Run: headless pygame with SDL's dummy video driver; simulated clock (each Clock.tick advances the game by its frame time, no real sleeping); random seed 0; keys injected as events and as key.get_pressed() state; no mouse input.
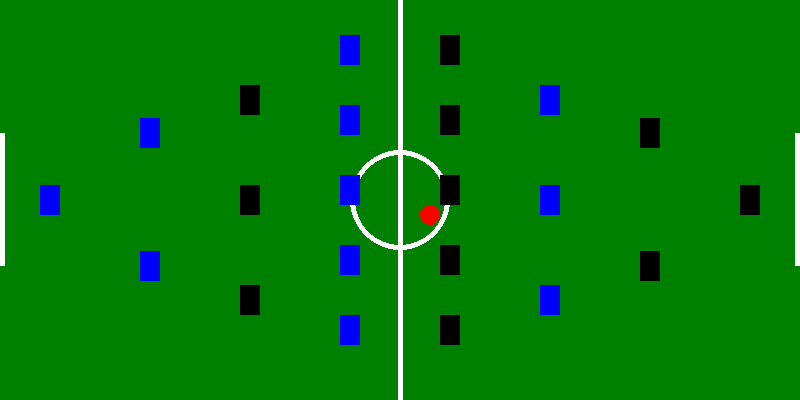
Frame 1 of 4 · flips 1–60 · no input
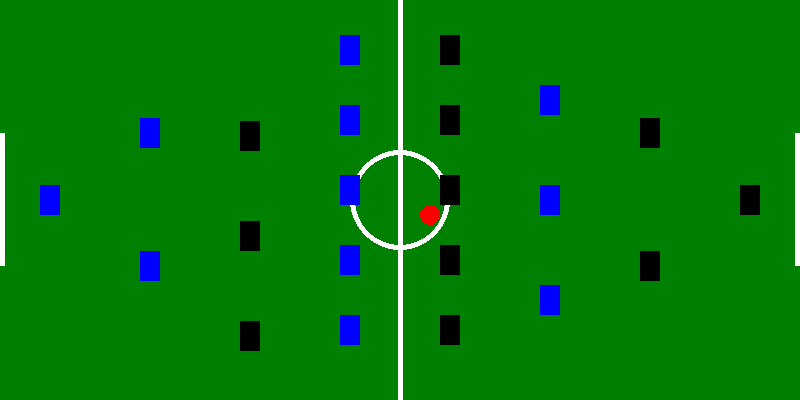
Frame 2 of 4 · flips 61–180 · tapped SPACE, RETURN · held RIGHT (→), D
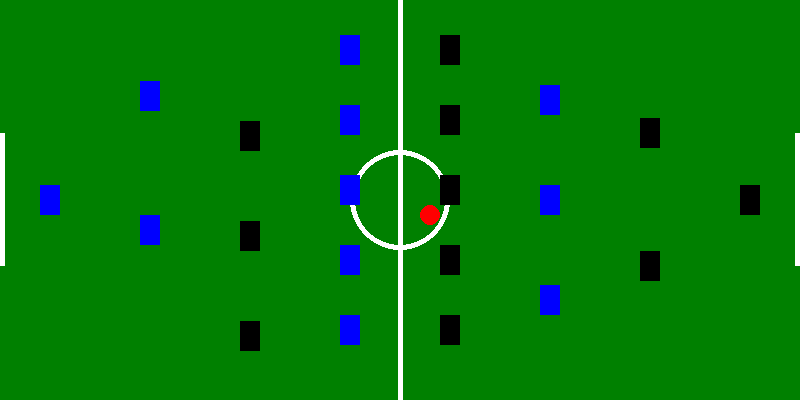
Frame 3 of 4 · flips 181–300 · held DOWN (↓), S
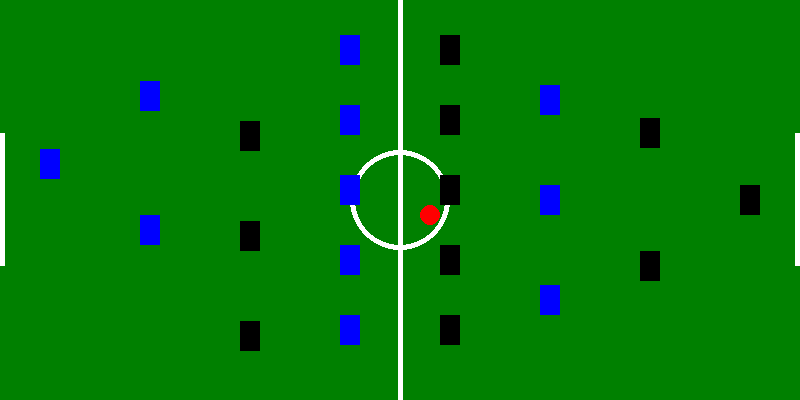
Frame 4 of 4 · flips 301–420 · held LEFT (←), A, UP (↑), W

The pygame program that drew these frames:

import pygame
import sys

# Initialisation de Pygame
pygame.init()

# Dimensions de la fenêtre
width, height = 800, 400
window = pygame.display.set_mode((width, height))
pygame.display.set_caption("Jeu de Babyfoot")

# Couleurs
GREEN = (0, 128, 0)
WHITE = (255, 255, 255)
BLUE = (0, 0, 255)
BLACK = (0, 0, 0)
RED = (255, 0, 0)

# Classe pour représenter chaque barre
class Barre:
    def __init__(self, x, color, y_positions, min_y, max_y, direction):
        self.x = x  # Position horizontale de la barre
        self.color = color  # Couleur des joueurs sur la barre
        self.initial_y_positions = y_positions  # Liste des positions verticales pour chaque joueur
        self.y_offset = 0  # Décalage vertical de la barre
        self.player_width = 20  # Largeur des joueurs (rectangle)
        self.player_height = 30  # Hauteur des joueurs (rectangle)
        self.min_y = min_y  # Limite de déplacement vers le haut
        self.max_y = max_y  # Limite de déplacement vers le bas
        self.direction = direction  # Direction du tir : (1, 0) pour droite, (-1, 0) pour gauche

    def dessiner(self, surface):
        for y in self.initial_y_positions:
            # Calculer la position en ajoutant le décalage
            rect = pygame.Rect(self.x - self.player_width // 2, y + self.y_offset - self.player_height // 2, self.player_width, self.player_height)
            pygame.draw.rect(surface, self.color, rect)  # Dessiner le rectangle représentant un joueur

    def deplacer(self, direction):
        if direction == "up":
            new_offset = self.y_offset - 0.3  # Déplacement vers le haut
            if new_offset >= self.min_y:
                self.y_offset = new_offset
        elif direction == "down":
            new_offset = self.y_offset + 0.3  # Déplacement vers le bas
            if new_offset <= self.max_y:
                self.y_offset = new_offset

# Classe pour représenter la balle
class Balle:
    def __init__(self, x, y, radius, color):
        self.x = x
        self.y = y
        self.radius = radius
        self.color = color
        self.speed_x = 2  # Vitesse initiale sur l'axe x
        self.speed_y = 1  # Vitesse initiale sur l'axe y
        self.attached_to_barre = None  # Barre à laquelle la balle est attachée (None par défaut)

    def dessiner(self, surface):
        pygame.draw.circle(surface, self.color, (int(self.x), int(self.y)), self.radius)

    def deplacer(self):
        # Déplacer la balle uniquement si elle n'est pas attachée
        if self.attached_to_barre is None:
            self.x += self.speed_x
            self.y += self.speed_y

            # Rebondir sur le haut et le bas du terrain
            if self.y - self.radius <= 0 or self.y + self.radius >= height:
                self.speed_y *= -1

            # Vérifier la collision avec les joueurs des barres
            for barre in barres:
                for y in barre.initial_y_positions:
                    joueur_y = y + barre.y_offset
                    if (barre.x - barre.player_width // 2 - self.radius <= self.x <= barre.x + barre.player_width // 2 + self.radius) and \
                       (joueur_y - barre.player_height // 2 - self.radius <= self.y <= joueur_y + barre.player_height // 2 + self.radius):
                        # Arrêter la balle lorsqu'elle touche un joueur
                        self.speed_x = 0
                        self.speed_y = 0
                        self.attached_to_barre = barre
                        return  # Sortir de la méthode après avoir arrêté la balle

    def tirer(self):
        if self.attached_to_barre is not None:
            direction = self.attached_to_barre.direction
            self.speed_x = direction[0] * 5  # Direction x multipliée par une vitesse
            self.speed_y = direction[1] * 5  # Direction y multipliée par une vitesse
            self.attached_to_barre = None  # Détacher la balle

# Créer des barres pour chaque équipe avec des configurations différentes
barres = [
    Barre(50, BLUE, [height // 2], -50, 50, (1, 0)),  # Gardien de l'équipe bleue
    Barre(150, BLUE, [height // 3, 2 * height // 3], -110, 110, (1, 0)),  # Défenseurs de l'équipe bleue
    Barre(250, BLACK, [height // 4, height // 2, 3 * height // 4], -70, 70, (-1, 0)),  # Milieu de l'équipe noire
    Barre(350, BLUE, [50, 120, 190, 260, 330], -30, 50, (1, 0)),  # Attaquants de l'équipe bleue
    Barre(450, BLACK, [50, 120, 190, 260, 330], -30, 50, (-1, 0)),  # Attaquants de l'équipe noire
    Barre(550, BLUE, [height // 4, height // 2, 3 * height // 4], -75, 75, (1, 0)),  # Milieu de l'équipe bleue
    Barre(650, BLACK, [height // 3, 2 * height // 3], -110, 110, (-1, 0)),  # Défenseurs de l'équipe noire
    Barre(750, BLACK, [height // 2], -50, 50, (-1, 0)),  # Gardien de l'équipe noire
]

# Initialisation de la balle
balle = Balle(400, 200, 10, RED)

# Fonction pour dessiner le terrain
def dessiner_terrain():
    window.fill(GREEN)  # Remplir l'arrière-plan avec du vert
    pygame.draw.rect(window, WHITE, (0, height // 3, 5, height // 3))  # But gauche
    pygame.draw.rect(window, WHITE, (width - 5, height // 3, 5, height // 3))  # But droit
    pygame.draw.line(window, WHITE, (width // 2, 0), (width // 2, height), 5)  # Ligne centrale
    pygame.draw.circle(window, WHITE, (width // 2, height // 2), 50, 5)  # Cercle central

# Boucle principale du jeu
running = True
while running:
    for event in pygame.event.get():
        if event.type == pygame.QUIT:
            running = False

    keys = pygame.key.get_pressed()

    # Contrôler les barres
    if keys[pygame.K_a]:
        barres[0].deplacer("up")
    if keys[pygame.K_q]:
        barres[0].deplacer("down")
    if keys[pygame.K_s]:
        barres[1].deplacer("up")
    if keys[pygame.K_z]:
        barres[1].deplacer("down")
    if keys[pygame.K_e]:
        barres[2].deplacer("up")
    if keys[pygame.K_d]:
        barres[2].deplacer("down")
    if keys[pygame.K_r]:
        barres[3].deplacer("up")
    if keys[pygame.K_f]:
        barres[3].deplacer("down")
    if keys[pygame.K_t]:
        barres[4].deplacer("up")
    if keys[pygame.K_g]:
        barres[4].deplacer("down")
    if keys[pygame.K_y]:
        barres[5].deplacer("up")
    if keys[pygame.K_h]:
        barres[5].deplacer("down")
    if keys[pygame.K_u]:
        barres[6].deplacer("up")
    if keys[pygame.K_j]:
        barres[6].deplacer("down")
    if keys[pygame.K_i]:
        barres[7].deplacer("up")
    if keys[pygame.K_k]:
        barres[7].deplacer("down")

    # Tirer la balle avec ESPACE
    if keys[pygame.K_SPACE]:
        balle.tirer()

    # Mettre à jour les positions
    balle.deplacer()

    # Dessiner le terrain et les barres
    dessiner_terrain()
    for barre in barres:
        barre.dessiner(window)
    balle.dessiner(window)

    pygame.display.flip()  # Mettre à jour l'affichage

pygame.quit()
sys.exit()
